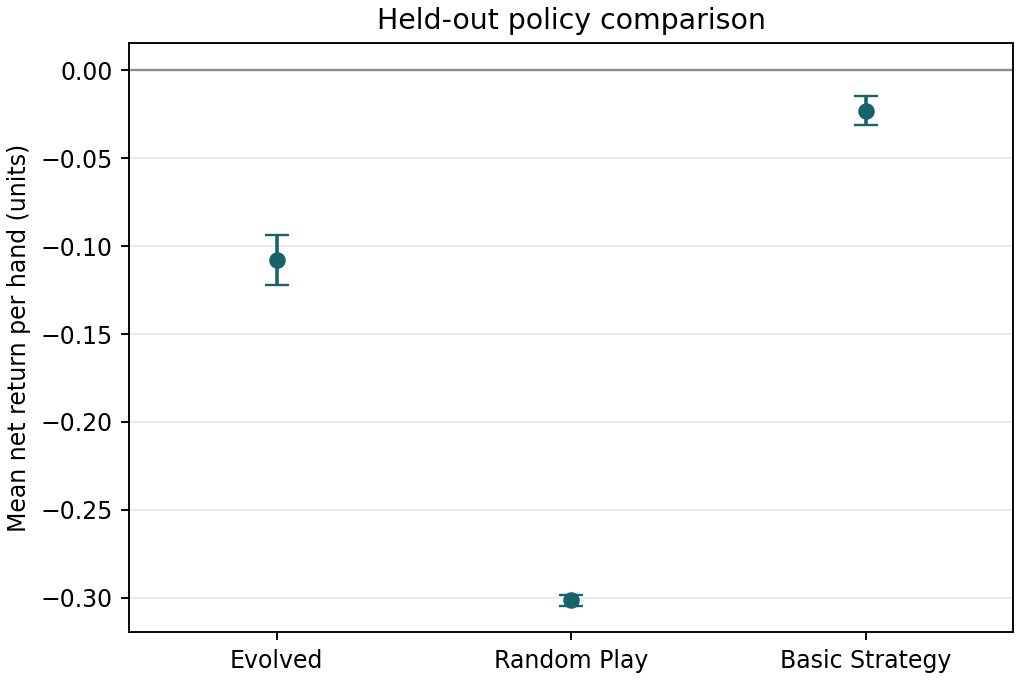

Values plotted in this chart, from the file beside it:
policy, mean_return_per_hand, sd_return_per_hand
Evolved, -0.108, 0.01437
Random Play, -0.3012, 0.003111
Basic Strategy, -0.02309, 0.008334
